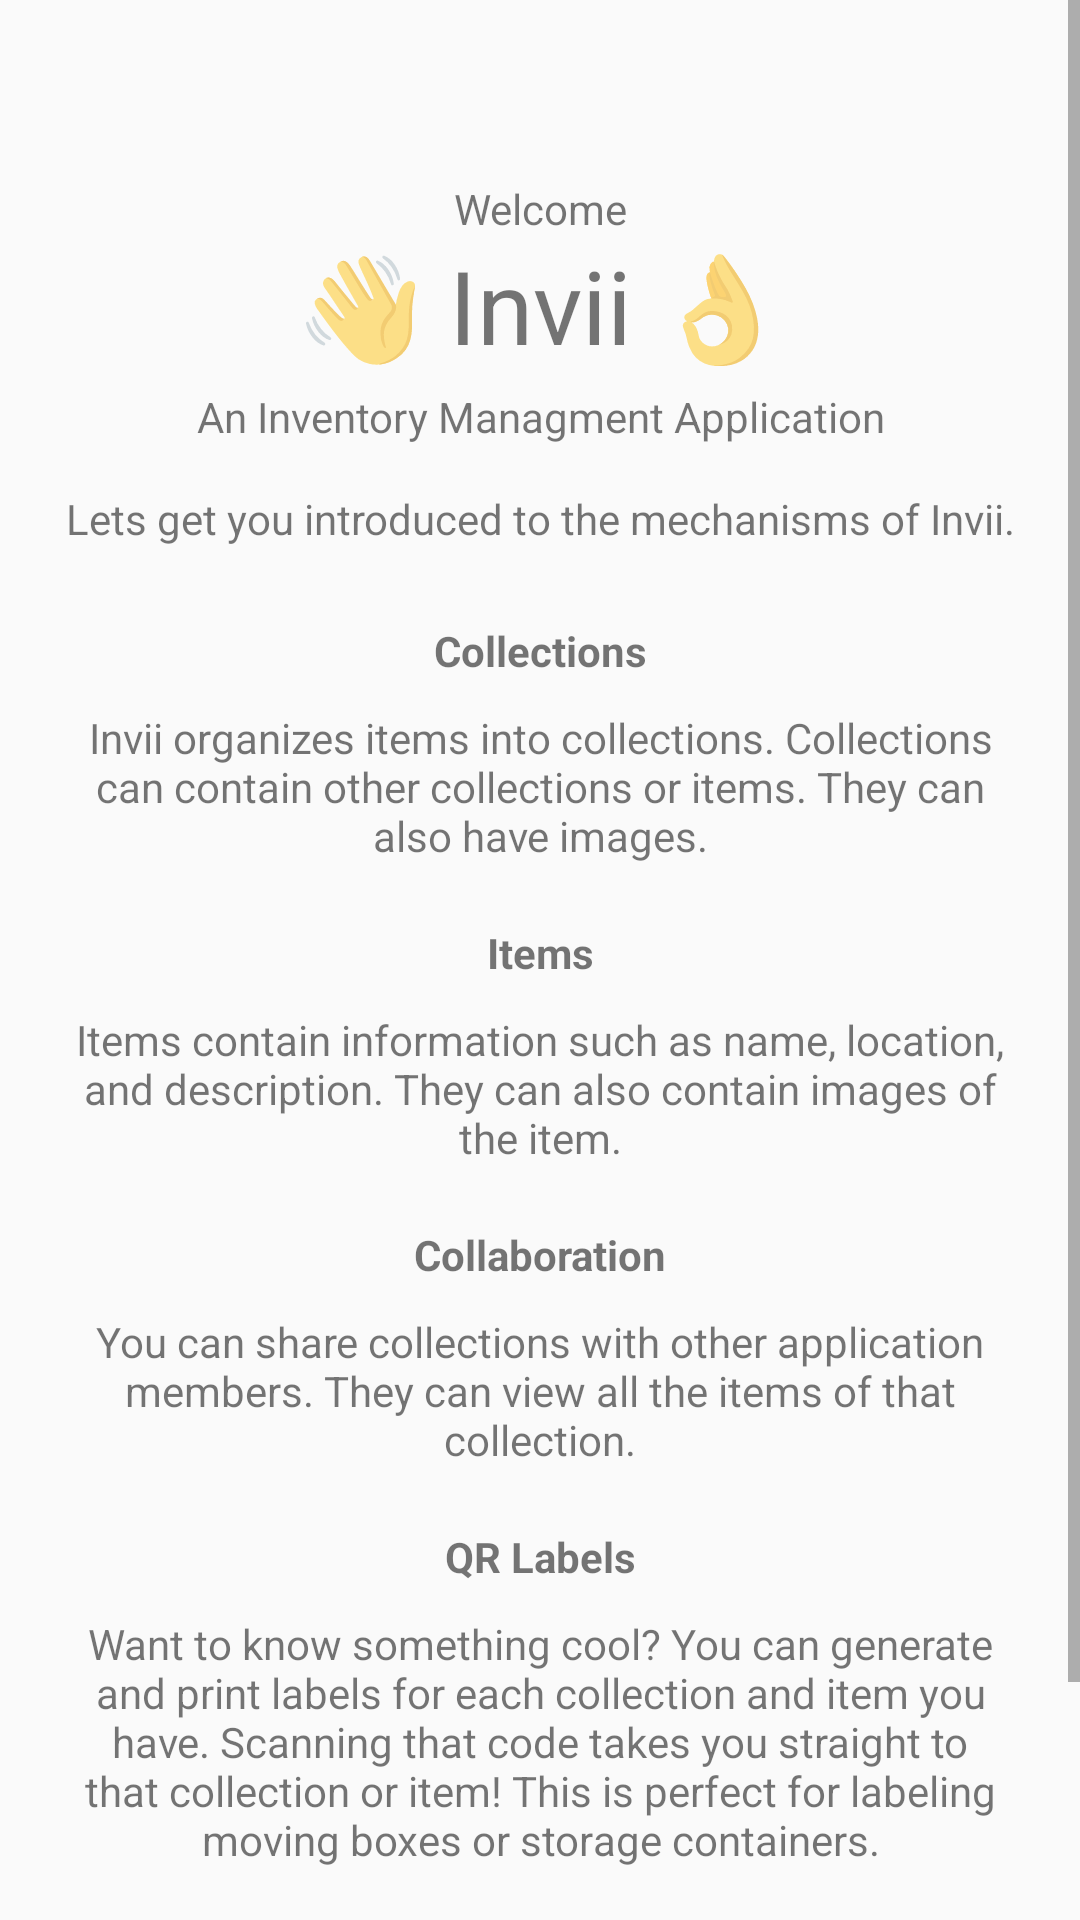

Android layout source for this screen:
<!-- AndroidManifest.xml: activity theme Theme.AppCompat.Light.NoActionBar -->
<!-- res/layout/activity_onboard.xml -->
<?xml version="1.0" encoding="utf-8"?>
<androidx.constraintlayout.widget.ConstraintLayout xmlns:android="http://schemas.android.com/apk/res/android"
    xmlns:app="http://schemas.android.com/apk/res-auto"
    xmlns:tools="http://schemas.android.com/tools"
    android:layout_width="match_parent"
    android:layout_height="match_parent"
    tools:context=".OnboardActivity">


    <ScrollView
        android:layout_width="match_parent"
        android:layout_height="match_parent">

        <LinearLayout
            android:layout_width="match_parent"
            android:layout_height="match_parent"
            android:orientation="vertical">

            <TextView
                android:id="@+id/textView"
                android:layout_width="match_parent"
                android:layout_height="wrap_content"
                android:layout_marginTop="60dp"
                android:text="Welcome"
                android:textAlignment="center"
                app:layout_constraintEnd_toEndOf="parent"
                app:layout_constraintStart_toStartOf="parent"
                app:layout_constraintTop_toTopOf="parent" />

            <TextView
                android:id="@+id/textView2"
                android:layout_width="match_parent"
                android:layout_height="wrap_content"
                android:text="👋 Invii 👌"
                android:textSize="34sp"
                app:layout_constraintEnd_toEndOf="parent"
                app:layout_constraintStart_toStartOf="parent"
                app:layout_constraintTop_toBottomOf="@+id/textView"
                android:textAlignment="center" />

            <TextView
                android:id="@+id/textView3"
                android:layout_width="match_parent"
                android:layout_height="wrap_content"
                android:layout_marginTop="5dp"
                android:text="An Inventory Managment Application"
                app:layout_constraintEnd_toEndOf="parent"
                app:layout_constraintStart_toStartOf="parent"
                app:layout_constraintTop_toBottomOf="@+id/textView2"
                android:textAlignment="center" />

            <TextView
                android:id="@+id/textView4"
                android:layout_width="match_parent"
                android:layout_height="wrap_content"
                android:layout_marginTop="15dp"
                android:paddingLeft="20dp"
                android:paddingRight="20dp"
                android:text="Lets get you introduced to the mechanisms of Invii."
                android:textAlignment="center"
                app:layout_constraintEnd_toEndOf="parent"
                app:layout_constraintStart_toStartOf="parent"
                app:layout_constraintTop_toBottomOf="@+id/textView3" />

            <TextView
                android:id="@+id/textView5"
                android:layout_width="match_parent"
                android:layout_height="wrap_content"
                android:layout_marginTop="25dp"
                android:text="Collections"
                android:textAlignment="center"
                android:textStyle="bold"
                app:layout_constraintEnd_toEndOf="parent"
                app:layout_constraintStart_toStartOf="parent"
                app:layout_constraintTop_toBottomOf="@+id/textView4" />

            <TextView
                android:id="@+id/textView6"
                android:layout_width="match_parent"
                android:layout_height="wrap_content"
                android:layout_marginTop="10dp"
                android:paddingLeft="20dp"
                android:paddingRight="20dp"
                android:text="@string/onboard_sCollection_info"
                android:textAlignment="center"
                app:layout_constraintEnd_toEndOf="parent"
                app:layout_constraintStart_toStartOf="parent"
                app:layout_constraintTop_toBottomOf="@+id/textView5"/>

            <TextView
                android:id="@+id/textView7"
                android:layout_width="match_parent"
                android:layout_height="wrap_content"
                android:layout_marginTop="20dp"
                android:text="Items"
                android:textAlignment="center"
                android:textStyle="bold"
                app:layout_constraintEnd_toEndOf="parent"
                app:layout_constraintStart_toStartOf="parent"
                app:layout_constraintTop_toBottomOf="@+id/textView6" />

            <TextView
                android:id="@+id/textView8"
                android:layout_width="match_parent"
                android:layout_height="wrap_content"
                android:layout_marginTop="10dp"
                android:paddingLeft="20dp"
                android:paddingRight="20dp"
                android:text="@string/onboard_sItem_info"
                android:textAlignment="center"
                app:layout_constraintEnd_toEndOf="parent"
                app:layout_constraintStart_toStartOf="parent"
                app:layout_constraintTop_toBottomOf="@+id/textView7" />

            <TextView
                android:id="@+id/textView9"
                android:layout_width="match_parent"
                android:layout_height="wrap_content"
                android:layout_marginTop="20dp"
                android:text="Collaboration"
                android:textAlignment="center"
                android:textStyle="bold"
                app:layout_constraintEnd_toEndOf="parent"
                app:layout_constraintStart_toStartOf="parent"
                app:layout_constraintTop_toBottomOf="@+id/textView8" />

            <TextView
                android:id="@+id/textView10"
                android:layout_width="match_parent"
                android:layout_height="wrap_content"
                android:layout_marginTop="10dp"
                android:paddingLeft="20dp"
                android:paddingRight="20dp"
                android:text="@string/onboard_sCollab_info"
                android:textAlignment="center"
                app:layout_constraintEnd_toEndOf="parent"
                app:layout_constraintStart_toStartOf="parent"
                app:layout_constraintTop_toBottomOf="@+id/textView9"/>

            <TextView
                android:id="@+id/textView11"
                android:layout_width="match_parent"
                android:layout_height="wrap_content"
                android:layout_marginTop="20dp"
                android:text="QR Labels"
                android:textAlignment="center"
                android:textStyle="bold"
                app:layout_constraintTop_toBottomOf="@+id/textView10"
                tools:layout_editor_absoluteX="179dp" />

            <TextView
                android:id="@+id/textView12"
                android:layout_width="match_parent"
                android:layout_height="wrap_content"
                android:layout_marginTop="10dp"
                android:paddingLeft="20dp"
                android:paddingRight="20dp"
                android:text="@string/onboard_sQR_info"
                android:textAlignment="center"
                app:layout_constraintEnd_toEndOf="parent"
                app:layout_constraintStart_toStartOf="parent"
                app:layout_constraintTop_toBottomOf="@+id/textView11" />

            <androidx.constraintlayout.widget.ConstraintLayout
                android:layout_width="match_parent"
                android:layout_height="match_parent"
                android:layout_marginTop="30dp"
                android:layout_marginBottom="30dp" >

                <Button
                    android:id="@+id/onboard_continue"
                    android:layout_width="200dp"
                    android:layout_height="wrap_content"
                    android:textColor="@color/white"
                    android:backgroundTint="#009688"
                    android:text="Let's Go!"
                    app:layout_constraintBottom_toBottomOf="parent"
                    app:layout_constraintEnd_toEndOf="parent"
                    app:layout_constraintStart_toStartOf="parent"
                    app:layout_constraintTop_toTopOf="parent" />

            </androidx.constraintlayout.widget.ConstraintLayout>

        </LinearLayout>

    </ScrollView>

</androidx.constraintlayout.widget.ConstraintLayout>
<!-- resources referenced by this layout -->
<resources>
  <color name="white">#FFFFFFFF</color>
  <string name="onboard_sCollab_info">You can share collections with other application members. They can view all the items of that collection.</string>
  <string name="onboard_sCollection_info">Invii organizes items into collections. Collections can contain other collections or items. They can also have images.</string>
  <string name="onboard_sItem_info">Items contain information such as name, location, and description. They can also contain images of the item.</string>
  <string name="onboard_sQR_info">Want to know something cool? You can generate and print labels for each collection and item you have. Scanning that code takes you straight to that collection or item! This is perfect for labeling moving boxes or storage containers.</string>
</resources>
